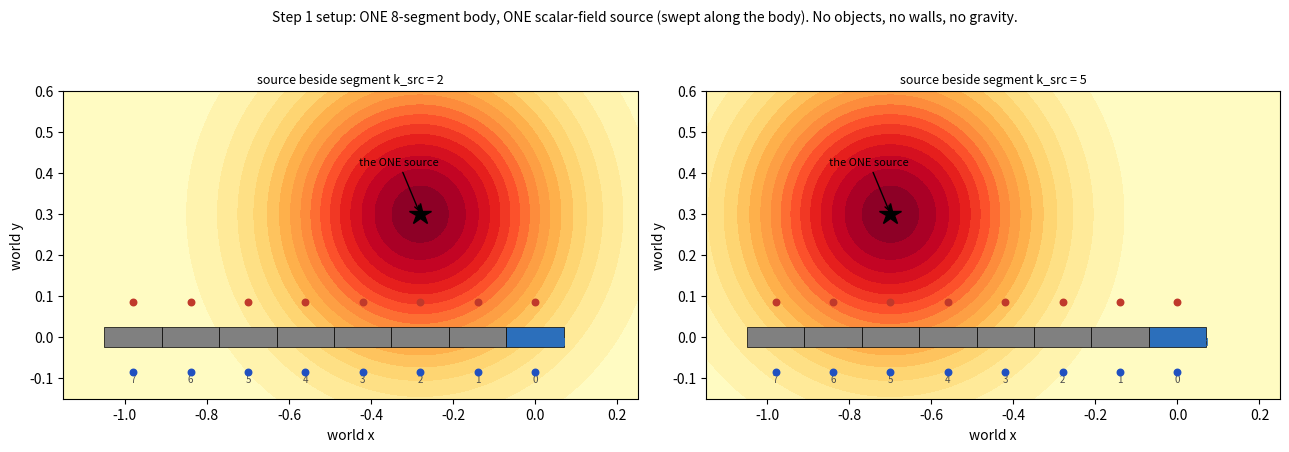

This figure's Python source: (Note: this script raises an exception after producing the figure.)
# SPDX-License-Identifier: GPL-3.0-or-later
"""Tutorial figure for worldmodel_from_selfmodel (step 1): one body, one field source."""
import os, numpy as np
import matplotlib; matplotlib.use("Agg")
import matplotlib.pyplot as plt
from matplotlib.patches import Rectangle

H, W, OFF, SEGLEN = 0.07, 0.025, 0.06, 0.14
SRC_Y, SIG = 0.30, 0.24


def field_at(x, y, sx):
    return np.exp(-((x - sx) ** 2 + (y - SRC_Y) ** 2) / (2 * SIG * SIG))


fig, axes = plt.subplots(1, 2, figsize=(13, 4.6))
for ax, k_src, title in [(axes[0], 2, "source beside segment k_src = 2"),
                         (axes[1], 5, "source beside segment k_src = 5")]:
    sx = -SEGLEN * k_src
    xs = np.linspace(-1.15, 0.25, 240); ys = np.linspace(-0.15, 0.6, 160)
    X, Y = np.meshgrid(xs, ys)
    ax.contourf(X, Y, field_at(X, Y, sx), levels=16, cmap="YlOrRd")
    # the straight body (phase-2 sensing pose): 8 segments, head at 0 toward +x
    for k in range(8):
        cx = -SEGLEN * k
        ax.add_patch(Rectangle((cx - H, -W), 2 * H, 2 * W,
                               fc="#2c6fbb" if k == 0 else "0.5", ec="k", lw=0.5, zorder=3))
        ax.scatter([cx], [W + OFF], c="#c0392b", s=22, zorder=4)          # left sensor
        ax.scatter([cx], [-(W + OFF)], c="#2050c0", s=22, zorder=4)       # right sensor
        ax.text(cx, -0.11, f"{k}", ha="center", fontsize=7, color="0.3")
    ax.plot(sx, SRC_Y, "k*", ms=16, zorder=5)
    ax.annotate("the ONE source", (sx, SRC_Y), (sx - 0.15, SRC_Y + 0.12), fontsize=8,
                arrowprops=dict(arrowstyle="->"))
    ax.text(0.02, -0.02, "head", fontsize=7, color="#2c6fbb")
    ax.set_title(title, fontsize=9); ax.set_aspect("equal"); ax.set_xlabel("world x")
    ax.set_ylabel("world y")
fig.suptitle("Step 1 setup: ONE 8-segment body, ONE scalar-field source (swept along the body). "
             "No objects, no walls, no gravity.", fontsize=10)
fig.tight_layout()
out = os.path.join(os.path.dirname(os.path.abspath(__file__)), "..", "figures", "step1_setup_tutorial.png")
fig.savefig(out, dpi=130); print("saved", os.path.normpath(out))
